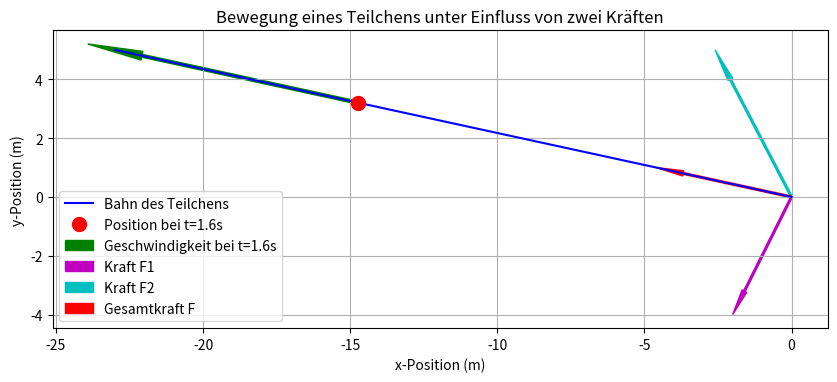

Here is the Python script that generated this plot:
import numpy as np
import matplotlib.pyplot as plt
from matplotlib.patches import Arrow

# Parameter
m = 0.4  # Masse in kg
F1 = np.array([-2.00, -4.00])  # Kraft 1 in N
F2 = np.array([-2.60, 5.00])  # Kraft 2 in N
F = F1 + F2  # Gesamtkraft in N
a = F / m  # Beschleunigung in m/s^2

# Zeitpunkte
t = np.linspace(0, 2, 100)

# Berechnung der Position
x = 0.5 * a[0] * t**2
y = 0.5 * a[1] * t**2

# Berechnung der Geschwindigkeit
vx = a[0] * t
vy = a[1] * t

# Erstellen der Figur und der Achsen
fig, ax = plt.subplots(figsize=(10, 8))

# Zeichnen der Bahn
ax.plot(x, y, "b-", label="Bahn des Teilchens")

# Markieren der Position bei t=1.6s
t_mark = 1.6
x_mark = 0.5 * a[0] * t_mark**2
y_mark = 0.5 * a[1] * t_mark**2
ax.plot(x_mark, y_mark, "ro", markersize=10, label="Position bei t=1.6s")

# Zeichnen des Geschwindigkeitsvektors bei t=1.6s
v_scale = 0.5  # Skalierungsfaktor für die Darstellung des Geschwindigkeitsvektors
vx_mark = a[0] * t_mark
vy_mark = a[1] * t_mark
ax.add_patch(
    Arrow(
        x_mark,
        y_mark,
        v_scale * vx_mark,
        v_scale * vy_mark,
        width=0.5,
        color="g",
        label="Geschwindigkeit bei t=1.6s",
    )
)

# Zeichnen der Kraftvektoren am Ursprung
force_scale = 1  # Skalierungsfaktor für die Darstellung der Kraftvektoren
ax.add_patch(
    Arrow(
        0,
        0,
        force_scale * F1[0],
        force_scale * F1[1],
        width=0.3,
        color="m",
        label="Kraft F1",
    )
)
ax.add_patch(
    Arrow(
        0,
        0,
        force_scale * F2[0],
        force_scale * F2[1],
        width=0.3,
        color="c",
        label="Kraft F2",
    )
)
ax.add_patch(
    Arrow(
        0,
        0,
        force_scale * F[0],
        force_scale * F[1],
        width=0.3,
        color="r",
        label="Gesamtkraft F",
    )
)

# Achsenbeschriftungen und Titel
ax.set_xlabel("x-Position (m)")
ax.set_ylabel("y-Position (m)")
ax.set_title("Bewegung eines Teilchens unter Einfluss von zwei Kräften")

# Legende
ax.legend()

# Gleiche Skalierung für beide Achsen
ax.set_aspect("equal")

# Gitternetz hinzufügen
ax.grid(True)

plt.savefig(
    "newtons_bewegungsgleichungen.png", format="png", dpi=300, bbox_inches="tight"
)
plt.savefig(
    "newtons_bewegungsgleichungen.svg", format="svg", dpi=300, bbox_inches="tight"
)
print("Abbildung als PNG und SVG gespeichert.")
# Anzeigen der Figur
plt.show()
